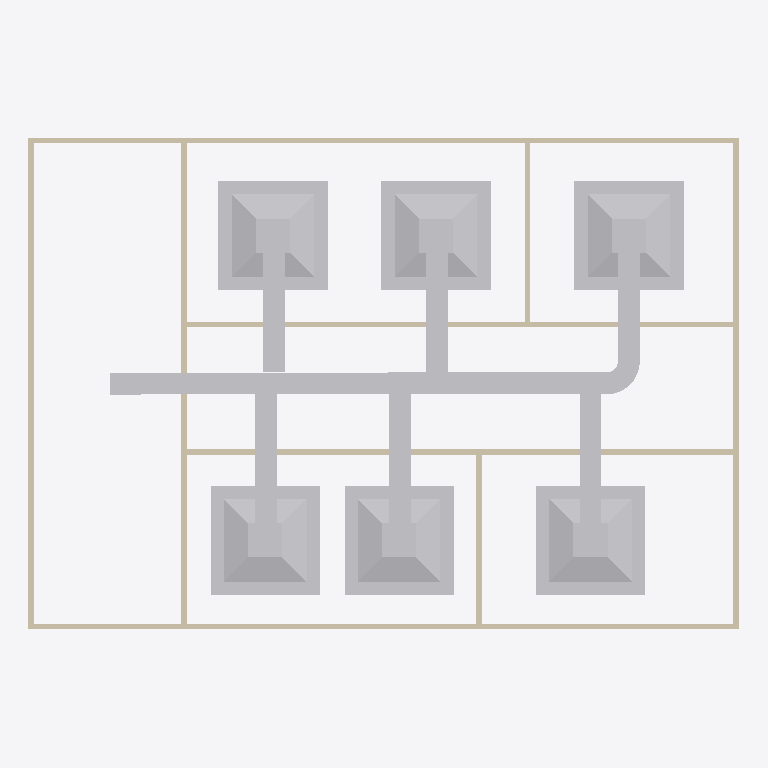
Plan cut of the same IFC building model at storey 'DUCTING' (level 2.80 m, cut at 4.20 m), seen from above with north up, elements coloured by IFC class: 21 other elements (light grey), 9 walls (beige). Cut surfaces are drawn darker.
Extent 13.0 m × 9.0 m × 3.2 m (x, y, z). Storeys (2): GF at 0.00 m; DUCTING at 2.80 m. Elements (46): 9 IfcWall, 8 IfcDuctFitting, 8 IfcWindow, 7 IfcDuctSegment, 6 IfcAirTerminalBox, 6 IfcDoor, 1 IfcDistributionElement, 1 IfcSlab.

HEADER;
FILE_DESCRIPTION(('ViewDefinition[DesignTransferView]'),'2;1');
FILE_NAME('s08-discussion.ifc','2026-10-26T15:01:25+08:00',(''),(''),'IfcOpenShell 0.8.5-post1','Bonsai 0.8.5-post1','Nobody');
FILE_SCHEMA(('IFC4'));
ENDSEC;
DATA;
#1=IFCPROJECT('1l4KqzPg9APwJzTSXJnQbj',$,'My Project',$,$,$,$,(#14,#26),#9);
#31=IFCSITE('1GKO1AHKzA0wLUP9eqTgJt',$,'My Site',$,$,#54,$,$,$,$,$,$,$,$);
#37=IFCBUILDING('3iGBFCdRn6GBXfLBPvPWqx',$,'My Building',$,$,#60,$,$,$,$,$,$);
#43=IFCBUILDINGSTOREY('3DIsCg3OD5tPov22C1m$7R',$,'GF',$,$,#4074,$,$,$,$);
#4674=IFCBUILDINGSTOREY('2lWeFsPlb65PnklMwUFECc',$,'DUCTING',$,$,#4742,$,$,$,$);
#5497=IFCAIRTERMINALBOX('3VnId_jk13qAmB13tgvjX6',$,'AirTerminal',$,$,#5554,#5503,$,.CONSTANTFLOW.);
#5334=IFCAIRTERMINALBOX('0y$e4UfWz2RvsXOrShFJtM',$,'AirTerminal',$,$,#5702,#5340,$,.CONSTANTFLOW.);
#5703=IFCAIRTERMINALBOX('3B1QXI5hH9l9XoLAXA7Cjz',$,'AirTerminal',$,$,#5760,#5709,$,.CONSTANTFLOW.);
#5016=IFCAIRTERMINALBOX('1Logtc0BT3tAJOhzdKH6Js',$,'AirTerminal',$,$,#5406,#5017,$,.CONSTANTFLOW.);
#5103=IFCAIRTERMINALBOX('3UZQnsJzH9oAoeZX1L8X3X',$,'AirTerminal',$,$,#5411,#5109,$,.CONSTANTFLOW.);
#5221=IFCAIRTERMINALBOX('2cIRi66c19dQPqJA6nkfbE',$,'AirTerminal',$,$,#5416,#5227,$,.CONSTANTFLOW.);
#4701=IFCDUCTSEGMENT('1f$QCMoj16vBzqLB3Me$MD',$,'DuctSegment',$,$,#6436,#4714,$,$);
#403=IFCWALL('3yv8chYx5EEwBHhGyf1Zs4',$,'Wall',$,$,#4099,#409,$,$);
#351=IFCWALL('3RVOxJKsTCJB_V_UMUMPxa',$,'Wall',$,$,#4084,#359,$,$);
#428=IFCWALL('2lwt2gmIX6IRcOYTRzaebH',$,'Wall',$,$,#4079,#434,$,$);
#378=IFCWALL('3ZP57Q9Az01wBJKnOFnGN5',$,'Wall',$,$,#4094,#384,$,$);
#818=IFCWALL('2CPKk$7Tb6fe5J8lzPzOY2',$,'Wall',$,$,#4109,#824,$,$);
#5171=IFCDUCTSEGMENT('3UI00QYuDCwvtDi1ApEqh7',$,'DuctSegment',$,$,#6334,#5205,$,$);
#5063=IFCDUCTSEGMENT('2FcyWvSDXB4hPDaCRNDzeU',$,'DuctSegment',$,$,#6329,#5074,$,$);
#5653=IFCDUCTSEGMENT('1l0JSbwbPEhfaaWdZHtKiH',$,'DuctSegment',$,$,#6317,#5687,$,$);
#5289=IFCDUCTSEGMENT('072cOdI7PAggIRJjLqezhb',$,'DuctSegment',$,$,#6251,#5323,$,$);
#3213=IFCWALL('0FeqFxNRrCwArJWI7PrtrC',$,'Wall',$,$,#4124,#3224,$,$);
#5452=IFCDUCTSEGMENT('0dhP_v_r5Fw81iBu60luuF',$,'DuctSegment',$,$,#5549,#5486,$,$);
#4748=IFCDUCTSEGMENT('0HChVddF9Ek8Cks3qwPpUB',$,'DuctSegment',$,$,#5436,#4759,$,$);
#856=IFCWALL('3KElFtJBz6AASZfSSlIzPM',$,'Wall',$,$,#4104,#862,$,$);
#1096=IFCWALL('2GKvflePLA5wrozkuUBeOt',$,'Wall',$,$,#4114,#1102,$,$);
#4938=IFCDUCTFITTING('0TbvvVL81AzBd6ern_OiM9',$,'DuctFitting',$,$,#5426,#4947,$,$);
#1134=IFCWALL('3n2lYU0pn1yxw$aJ6qf9q$',$,'Wall',$,$,#4119,#1140,$,$);
#6193=IFCDUCTFITTING('0inQVaTRn8_heAhXxTEih6',$,'DuctFitting',$,$,#6344,#6204,$,$);
#6259=IFCDUCTFITTING('30xFTze7LEDO463Ta4rluN',$,'DuctFitting',$,$,#6349,#6270,$,$);
#6132=IFCDUCTFITTING('21iSRbAvr6xO9bRfFST5rC',$,'DuctFitting',$,$,#6339,#6143,$,$);
#5765=IFCDUCTFITTING('1QT5yDMyP0qfeyTKwpn$XC',$,'DuctFitting',$,$,#5802,#5777,$,$);
#5949=IFCDUCTFITTING('2Fnc$gi1j8nxQK3wfepoB$',$,'DuctFitting',$,$,#5985,#5960,$,$);
#5827=IFCDUCTFITTING('2PobsVid9Dc85J0LOf5mNx',$,'DuctFitting',$,$,#5863,#5838,$,$);
#5888=IFCDUCTFITTING('2y6RkSl_DAthkyrfgzENFt',$,'DuctFitting',$,$,#5924,#5899,$,$);
ENDSEC;
